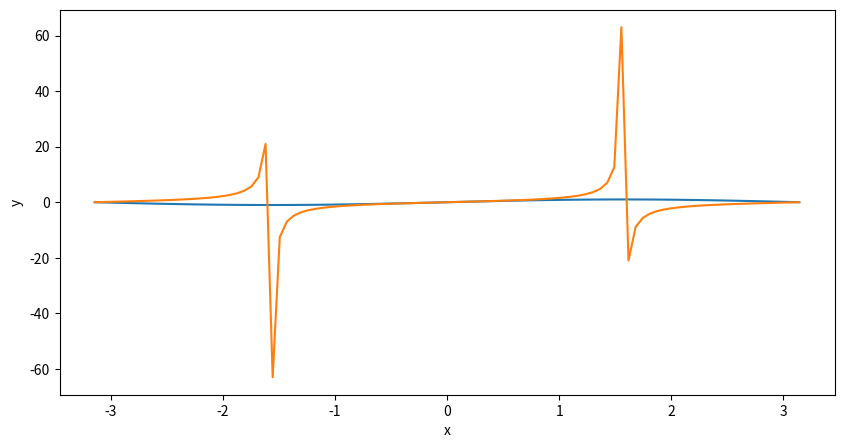

Reproduce this figure in Python.
import matplotlib.pyplot as plt
import numpy as np

fig = plt.figure(figsize=(10, 5))
ax = fig.add_subplot(111)

theta = np.linspace(-np.pi, np.pi, 100)
ax.plot(theta, np.sin(theta), label='sin') 
ax.plot(theta, np.tan(theta), label='tan') 
ax.set_xlabel('x')
ax.set_ylabel('y')
plt.show()
